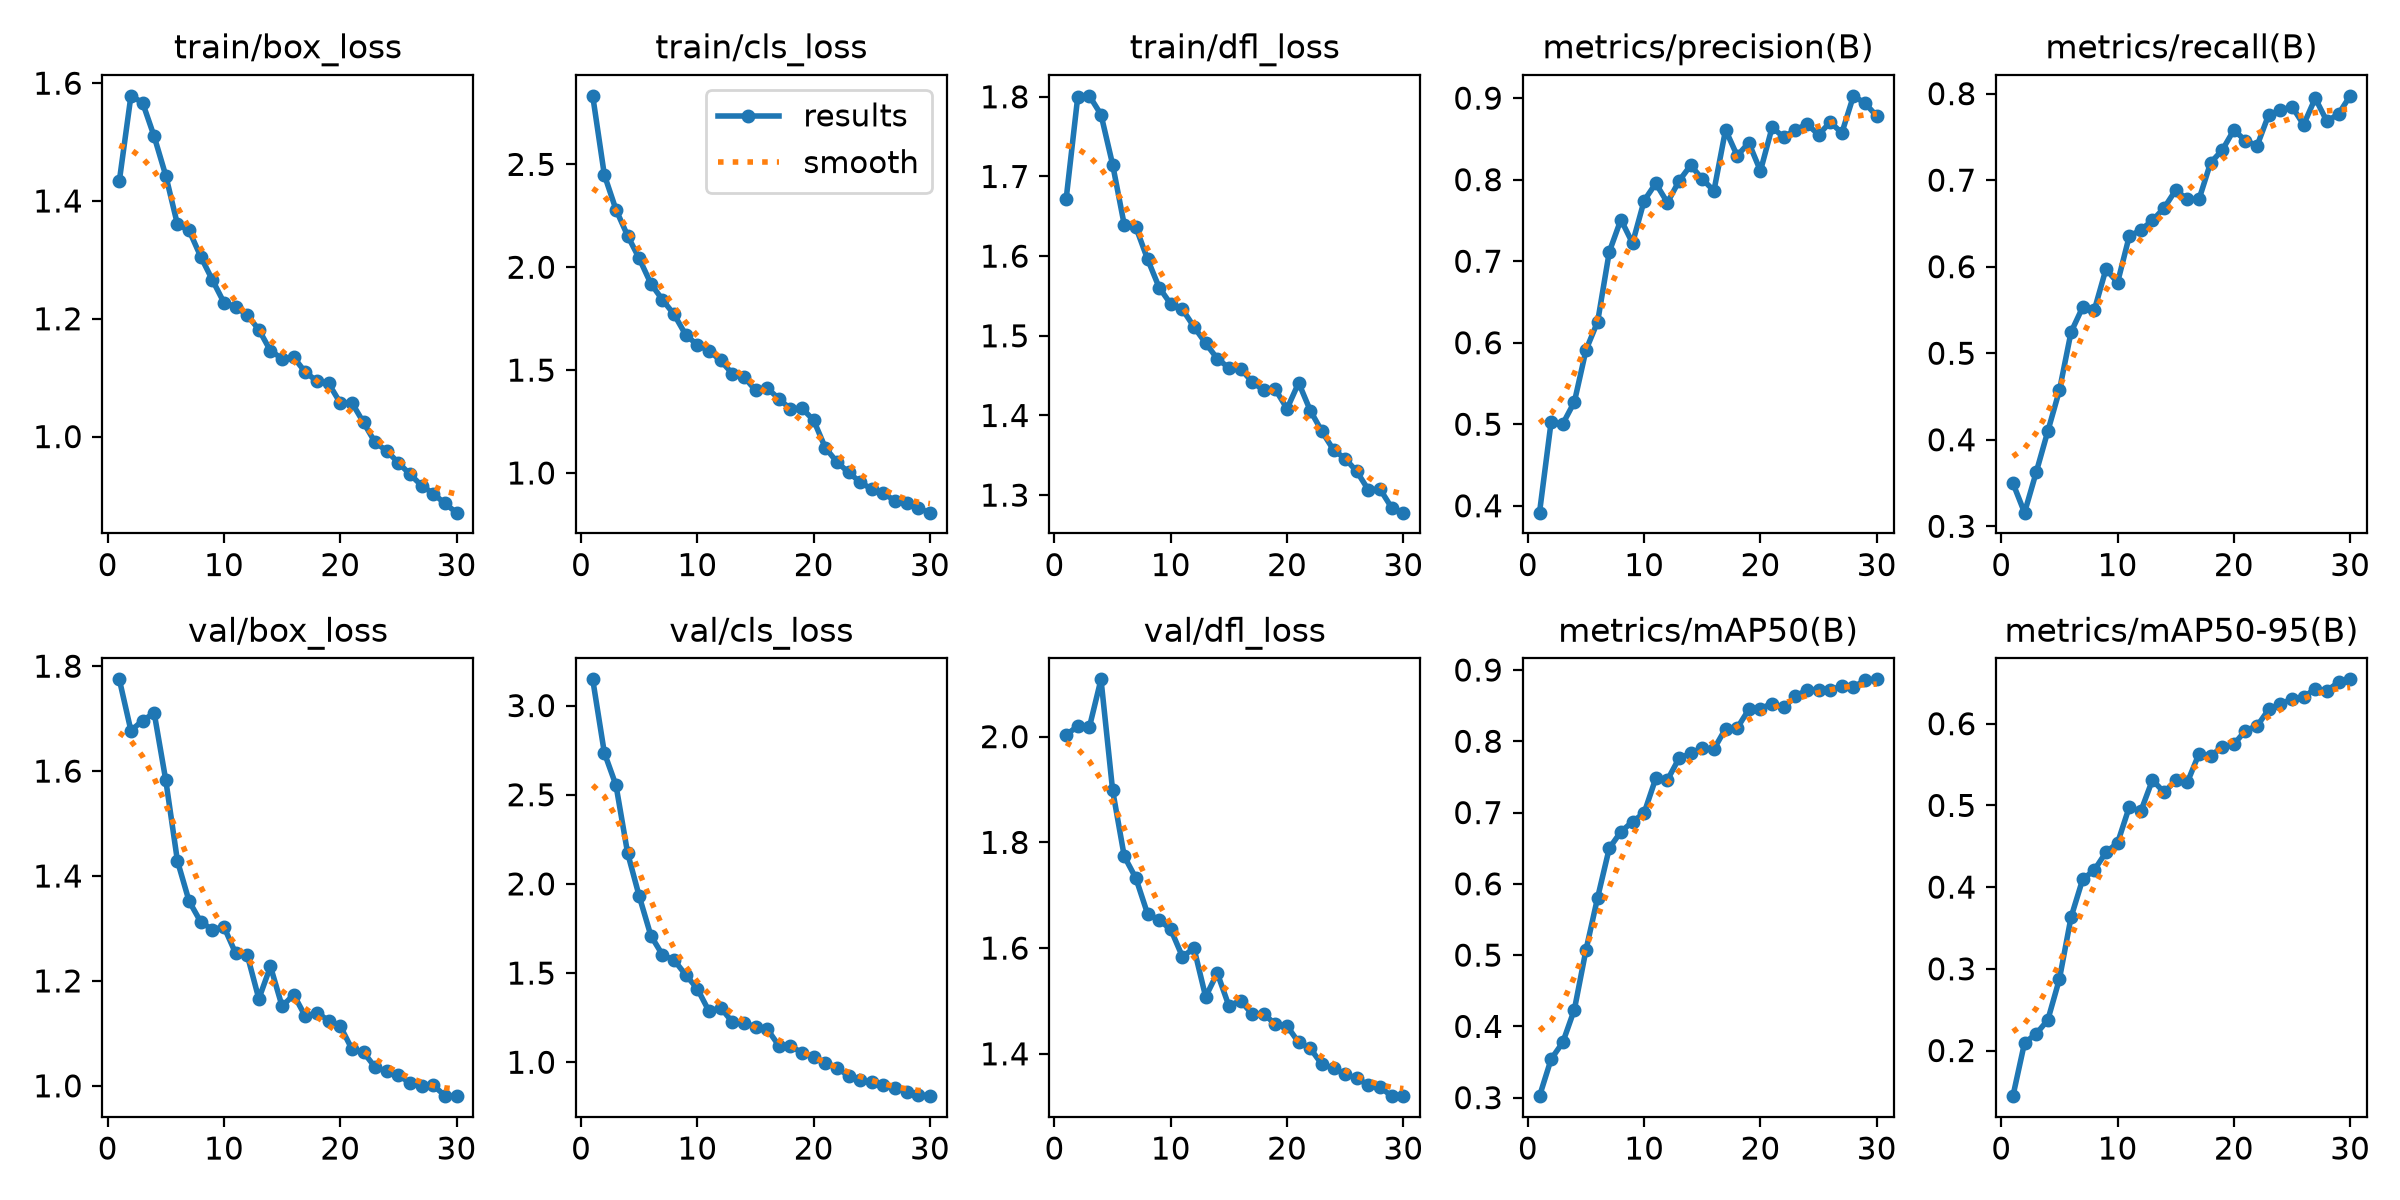

Values plotted in this chart, from the file beside it:
epoch, train/box_loss, train/cls_loss, train/dfl_loss, metrics/precision(B), metrics/recall(B), metrics/mAP50(B), metrics/mAP50-95(B), val/box_loss, val/cls_loss, val/dfl_loss, lr/pg0, lr/pg1, lr/pg2
1, 1.434, 2.833, 1.671, 0.3916, 0.3499, 0.3021, 0.1442, 1.775, 3.147, 2.003, 0.0005552, 0.0005552, 0.0005552
2, 1.579, 2.449, 1.8, 0.503, 0.3158, 0.3541, 0.2094, 1.677, 2.735, 2.02, 0.001074, 0.001074, 0.001074
3, 1.567, 2.28, 1.801, 0.5004, 0.3622, 0.3775, 0.2204, 1.696, 2.554, 2.018, 0.001556, 0.001556, 0.001556
4, 1.51, 2.154, 1.778, 0.5274, 0.4098, 0.4237, 0.2373, 1.711, 2.174, 2.108, 0.001502, 0.001502, 0.001502
5, 1.443, 2.043, 1.715, 0.5912, 0.4571, 0.5075, 0.2875, 1.582, 1.931, 1.899, 0.001447, 0.001447, 0.001447
6, 1.36, 1.921, 1.639, 0.6258, 0.5244, 0.5808, 0.3631, 1.429, 1.71, 1.774, 0.001392, 0.001392, 0.001392
7, 1.35, 1.842, 1.636, 0.7114, 0.5532, 0.65, 0.4095, 1.352, 1.602, 1.732, 0.001337, 0.001337, 0.001337
8, 1.306, 1.771, 1.596, 0.7511, 0.5498, 0.6731, 0.4209, 1.313, 1.572, 1.665, 0.001282, 0.001282, 0.001282
9, 1.266, 1.672, 1.561, 0.7221, 0.5972, 0.6872, 0.4425, 1.298, 1.49, 1.653, 0.001227, 0.001227, 0.001227
10, 1.228, 1.622, 1.54, 0.7743, 0.5817, 0.6995, 0.4541, 1.303, 1.412, 1.635, 0.001172, 0.001172, 0.001172
11, 1.221, 1.594, 1.533, 0.7955, 0.6349, 0.7481, 0.4977, 1.253, 1.286, 1.584, 0.001117, 0.001117, 0.001117
12, 1.206, 1.547, 1.511, 0.7718, 0.6426, 0.7457, 0.4929, 1.25, 1.306, 1.599, 0.001062, 0.001062, 0.001062
13, 1.182, 1.483, 1.491, 0.7984, 0.6534, 0.7762, 0.5311, 1.166, 1.226, 1.508, 0.001007, 0.001007, 0.001007
14, 1.146, 1.468, 1.471, 0.8177, 0.6678, 0.783, 0.516, 1.228, 1.223, 1.553, 0.0009519, 0.0009519, 0.0009519
15, 1.133, 1.402, 1.46, 0.8007, 0.6885, 0.79, 0.5306, 1.152, 1.197, 1.491, 0.0008969, 0.0008969, 0.0008969
16, 1.135, 1.412, 1.459, 0.7863, 0.678, 0.7891, 0.5281, 1.174, 1.187, 1.501, 0.0008418, 0.0008418, 0.0008418
17, 1.109, 1.362, 1.442, 0.8612, 0.6777, 0.8177, 0.5631, 1.132, 1.094, 1.475, 0.0007868, 0.0007868, 0.0007868
18, 1.094, 1.311, 1.431, 0.8293, 0.7201, 0.8185, 0.5601, 1.14, 1.09, 1.476, 0.0007318, 0.0007318, 0.0007318
19, 1.09, 1.314, 1.433, 0.8453, 0.7347, 0.8447, 0.5721, 1.124, 1.055, 1.456, 0.0006768, 0.0006768, 0.0006768
20, 1.057, 1.256, 1.409, 0.8107, 0.7579, 0.8458, 0.5747, 1.114, 1.031, 1.453, 0.0006218, 0.0006218, 0.0006218
21, 1.058, 1.123, 1.441, 0.864, 0.7457, 0.853, 0.5916, 1.07, 0.9946, 1.421, 0.0005668, 0.0005668, 0.0005668
22, 1.024, 1.054, 1.406, 0.8523, 0.7398, 0.8476, 0.5971, 1.064, 0.9695, 1.41, 0.0005118, 0.0005118, 0.0005118
23, 0.9901, 1.003, 1.38, 0.8609, 0.7758, 0.8629, 0.6175, 1.035, 0.9235, 1.38, 0.0004568, 0.0004568, 0.0004568
24, 0.9757, 0.9555, 1.357, 0.8682, 0.7806, 0.8723, 0.6239, 1.028, 0.9004, 1.373, 0.0004017, 0.0004017, 0.0004017
25, 0.9555, 0.9212, 1.346, 0.8551, 0.7851, 0.872, 0.6302, 1.021, 0.8872, 1.361, 0.0003467, 0.0003467, 0.0003467
26, 0.936, 0.9039, 1.33, 0.8705, 0.7641, 0.8717, 0.6324, 1.005, 0.8729, 1.354, 0.0002917, 0.0002917, 0.0002917
27, 0.9167, 0.863, 1.306, 0.8573, 0.7947, 0.8779, 0.6427, 0.999, 0.8558, 1.341, 0.0002367, 0.0002367, 0.0002367
28, 0.9033, 0.8531, 1.308, 0.9028, 0.7681, 0.876, 0.6404, 1.001, 0.8356, 1.337, 0.0001817, 0.0001817, 0.0001817
29, 0.8864, 0.828, 1.284, 0.8937, 0.7764, 0.8859, 0.6506, 0.9813, 0.8189, 1.32, 0.0001267, 0.0001267, 0.0001267
30, 0.8709, 0.8072, 1.278, 0.878, 0.7974, 0.8869, 0.6543, 0.9803, 0.8099, 1.321, 7.1681e-05, 7.1681e-05, 7.1681e-05
